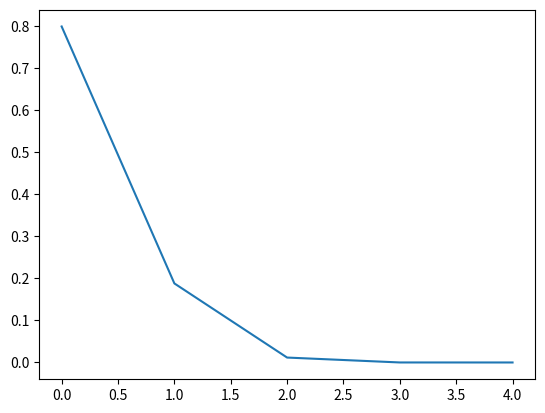

Python code for this plot:
import math
import numpy as np
import matplotlib.pyplot as plt

def f(x):
    return x*x - 5*x + 4

def df(x):
    return 2*x - 5

x = 5
xnew = 0
errors = []
x_vals = []
for i in range(10):
    xnew = x - (f(x) / df(x))
    if f(x) == 0:
        break
    error = abs(x - xnew)
    errors.append(error)
    x = xnew
    x_vals.append(x)
    print(f"Iteration {i +1}: {x}\nError={error}")


plt.plot(errors)
plt.show()